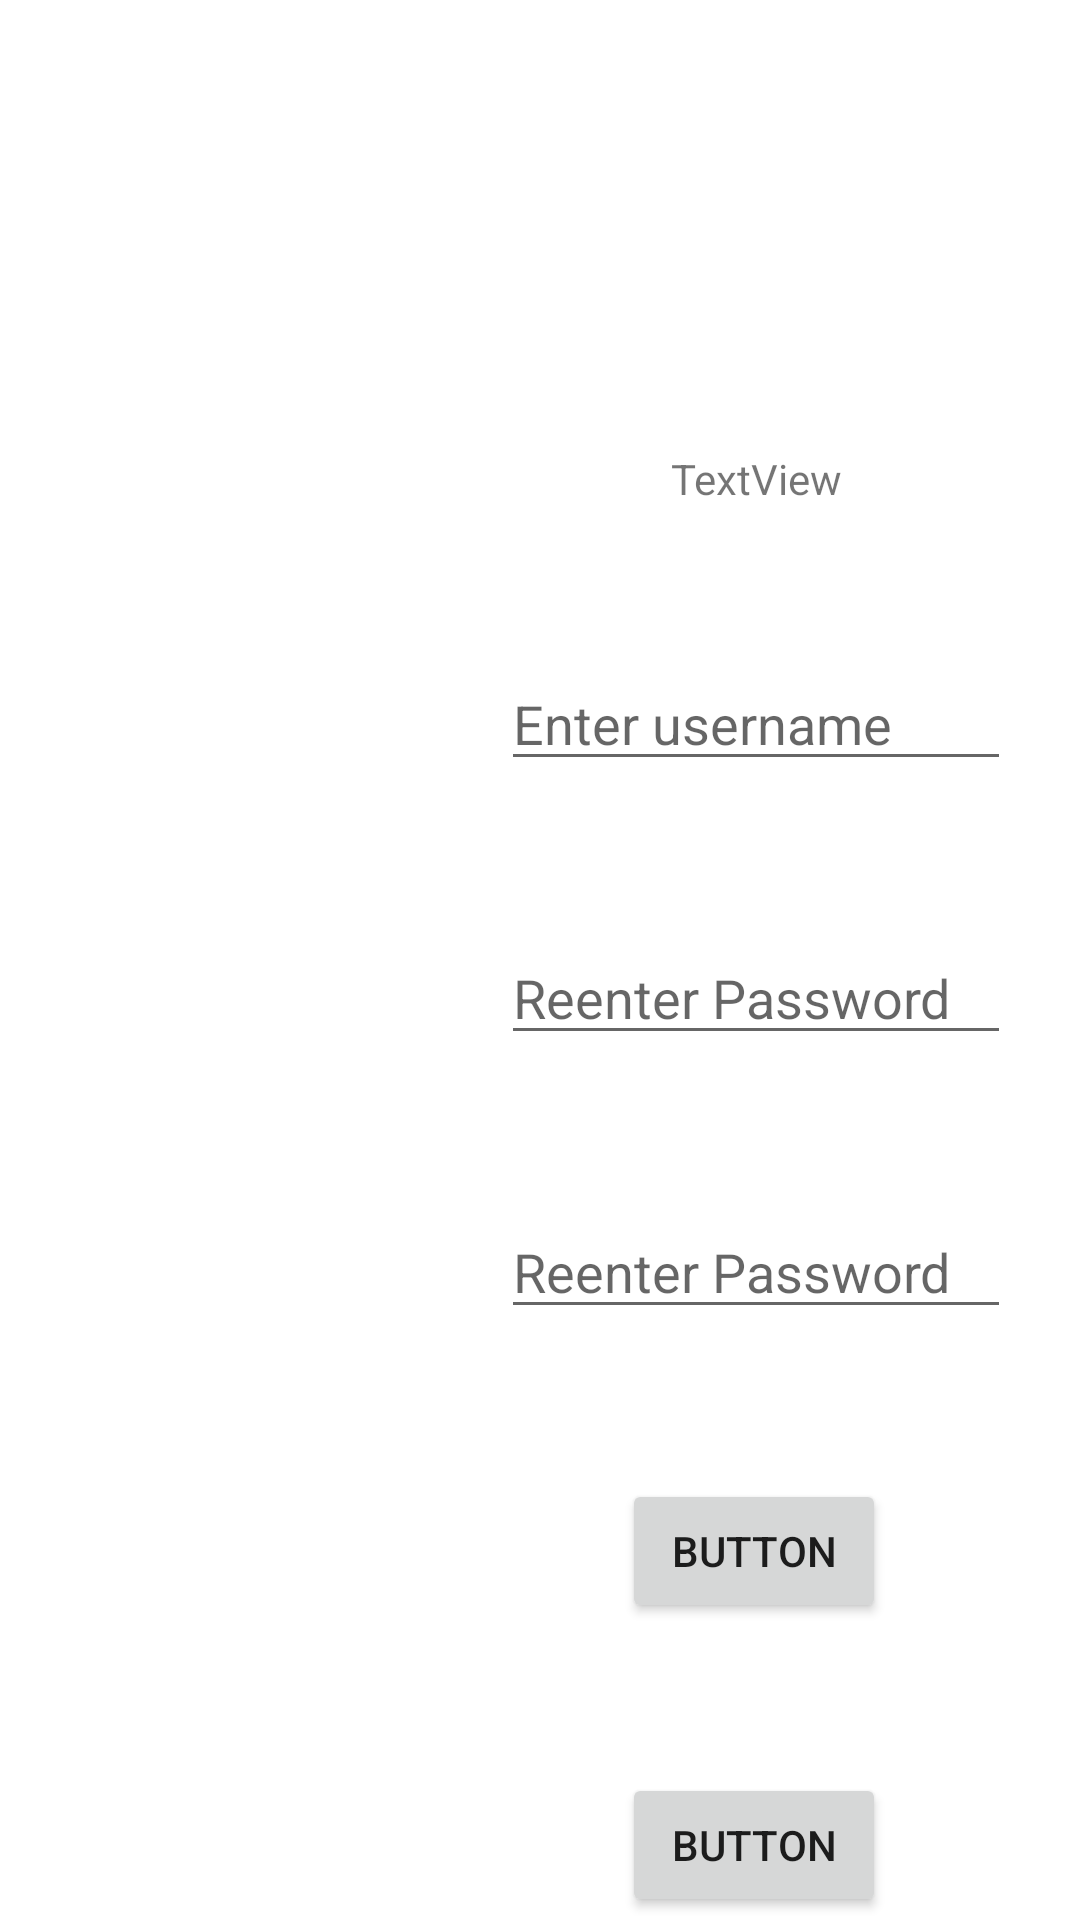

Layout XML and referenced resources for this Android screen:
<!-- AndroidManifest.xml: application theme Theme.Blackjack -->
<!-- res/layout/activity_new_user.xml -->
<?xml version="1.0" encoding="utf-8"?>
<androidx.constraintlayout.widget.ConstraintLayout xmlns:android="http://schemas.android.com/apk/res/android"
    xmlns:app="http://schemas.android.com/apk/res-auto"
    xmlns:tools="http://schemas.android.com/tools"
    android:layout_width="match_parent"
    android:layout_height="match_parent"
    tools:context=".NewUserActivity">

    <androidx.constraintlayout.widget.Guideline
        android:id="@+id/guidelineNewUser"
        android:layout_width="wrap_content"
        android:layout_height="wrap_content"
        android:orientation="vertical"
        app:layout_constraintGuide_percent="0.4" />

    <TextView
        android:id="@+id/txtNewUserTitle"
        android:layout_width="wrap_content"
        android:layout_height="wrap_content"
        android:layout_marginTop="150dp"
        android:text="TextView"
        app:layout_constraintEnd_toEndOf="@+id/editTextCreateUser"
        app:layout_constraintStart_toStartOf="@+id/editTextCreateUser"
        app:layout_constraintTop_toTopOf="parent" />

    <ImageView
        android:id="@+id/imageViewNewUserAce"
        android:layout_width="wrap_content"
        android:layout_height="wrap_content"
        android:layout_marginTop="150dp"
        app:layout_constraintEnd_toStartOf="@+id/guidelineNewUser"
        app:layout_constraintStart_toStartOf="parent"
        app:layout_constraintTop_toTopOf="parent"
        app:srcCompat="@drawable/ic_launcher_background" />

    <ImageView
        android:id="@+id/imageViewNewUserKing"
        android:layout_width="wrap_content"
        android:layout_height="wrap_content"
        android:layout_marginTop="50dp"
        app:layout_constraintEnd_toEndOf="@+id/imageViewNewUserAce"
        app:layout_constraintStart_toStartOf="@+id/imageViewNewUserAce"
        app:layout_constraintTop_toBottomOf="@+id/imageViewNewUserAce"
        app:srcCompat="@drawable/ic_launcher_background" />

    <EditText
        android:id="@+id/editTextCreateUser"
        android:layout_width="170dp"
        android:layout_height="wrap_content"
        android:layout_marginStart="40dp"
        android:layout_marginTop="50dp"
        android:layout_marginEnd="40dp"
        android:ems="10"
        android:inputType="text"
        app:layout_constraintEnd_toEndOf="parent"
        app:layout_constraintStart_toStartOf="@+id/guidelineNewUser"
        app:layout_constraintTop_toBottomOf="@+id/txtNewUserTitle"
        android:hint="@string/edit_username"/>

    <EditText
        android:id="@+id/passNewUser"
        android:layout_width="170dp"
        android:layout_height="wrap_content"
        android:layout_marginTop="50dp"
        android:ems="10"
        android:inputType="textPassword"
        app:layout_constraintEnd_toEndOf="@+id/editTextCreateUser"
        app:layout_constraintStart_toStartOf="@+id/editTextCreateUser"
        app:layout_constraintTop_toBottomOf="@+id/editTextCreateUser"
        android:hint="@string/edit_password_reenter"/>

    <EditText
        android:id="@+id/passRepeat"
        android:layout_width="170dp"
        android:layout_height="wrap_content"
        android:layout_marginTop="50dp"
        android:ems="10"
        android:inputType="textPassword"
        app:layout_constraintEnd_toEndOf="@+id/passNewUser"
        app:layout_constraintHorizontal_bias="0.0"
        app:layout_constraintStart_toStartOf="@+id/passNewUser"
        app:layout_constraintTop_toBottomOf="@+id/passNewUser"
        android:hint="@string/edit_password_reenter"/>

    <Button
        android:id="@+id/btnCreate"
        android:layout_width="wrap_content"
        android:layout_height="wrap_content"
        android:layout_marginTop="50dp"
        android:text="Button"
        app:layout_constraintEnd_toEndOf="@+id/passRepeat"
        app:layout_constraintHorizontal_bias="0.491"
        app:layout_constraintStart_toStartOf="@+id/passRepeat"
        app:layout_constraintTop_toBottomOf="@+id/passRepeat"
        />

    <Button
        android:id="@+id/btnBack"
        android:layout_width="wrap_content"
        android:layout_height="wrap_content"
        android:layout_marginTop="50dp"
        android:text="Button"
        app:layout_constraintEnd_toEndOf="@+id/btnCreate"
        app:layout_constraintStart_toStartOf="@+id/btnCreate"
        app:layout_constraintTop_toBottomOf="@+id/btnCreate" />



</androidx.constraintlayout.widget.ConstraintLayout>
<!-- resources referenced by this layout -->
<resources>
  <string name="edit_password_reenter">Reenter Password</string>
  <string name="edit_username">Enter username</string>
  <style name="Theme.Blackjack" parent="Theme.MaterialComponents.DayNight.NoActionBar">
          
          <item name="colorPrimary">@color/purple_500</item>
          <item name="colorPrimaryVariant">@color/purple_700</item>
          <item name="colorOnPrimary">@color/white</item>
          
          <item name="colorSecondary">@color/teal_200</item>
          <item name="colorSecondaryVariant">@color/teal_700</item>
          <item name="colorOnSecondary">@color/black</item>
          
          <item name="android:statusBarColor">?attr/colorPrimaryVariant</item>
          
      </style>
  <color name="purple_500">#FF6200EE</color>
  <color name="purple_700">#FF3700B3</color>
  <color name="white">#FFFFFFFF</color>
  <color name="teal_200">#FF03DAC5</color>
  <color name="teal_700">#FF018786</color>
  <color name="black">#FF000000</color>
</resources>
